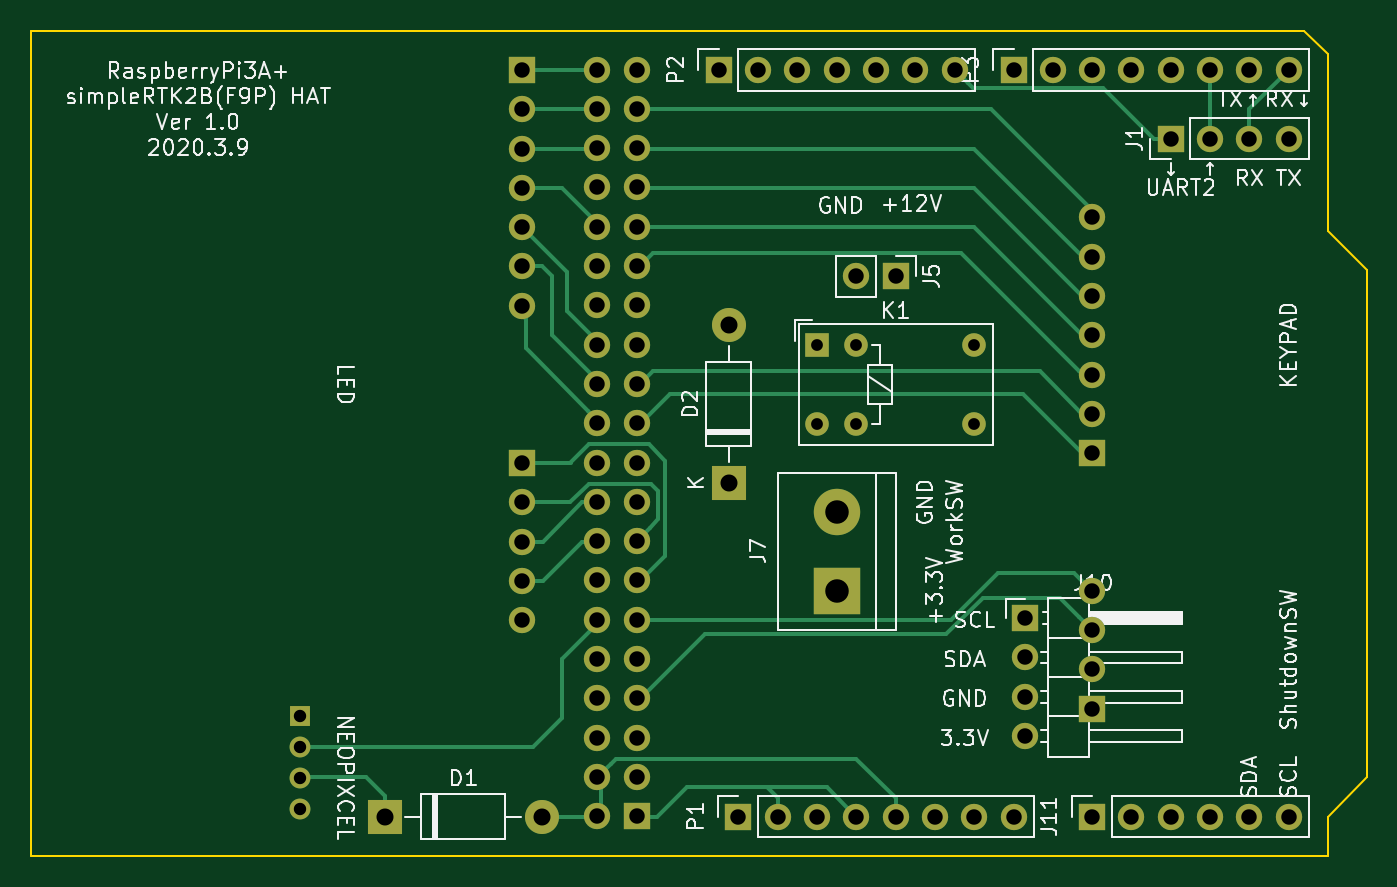
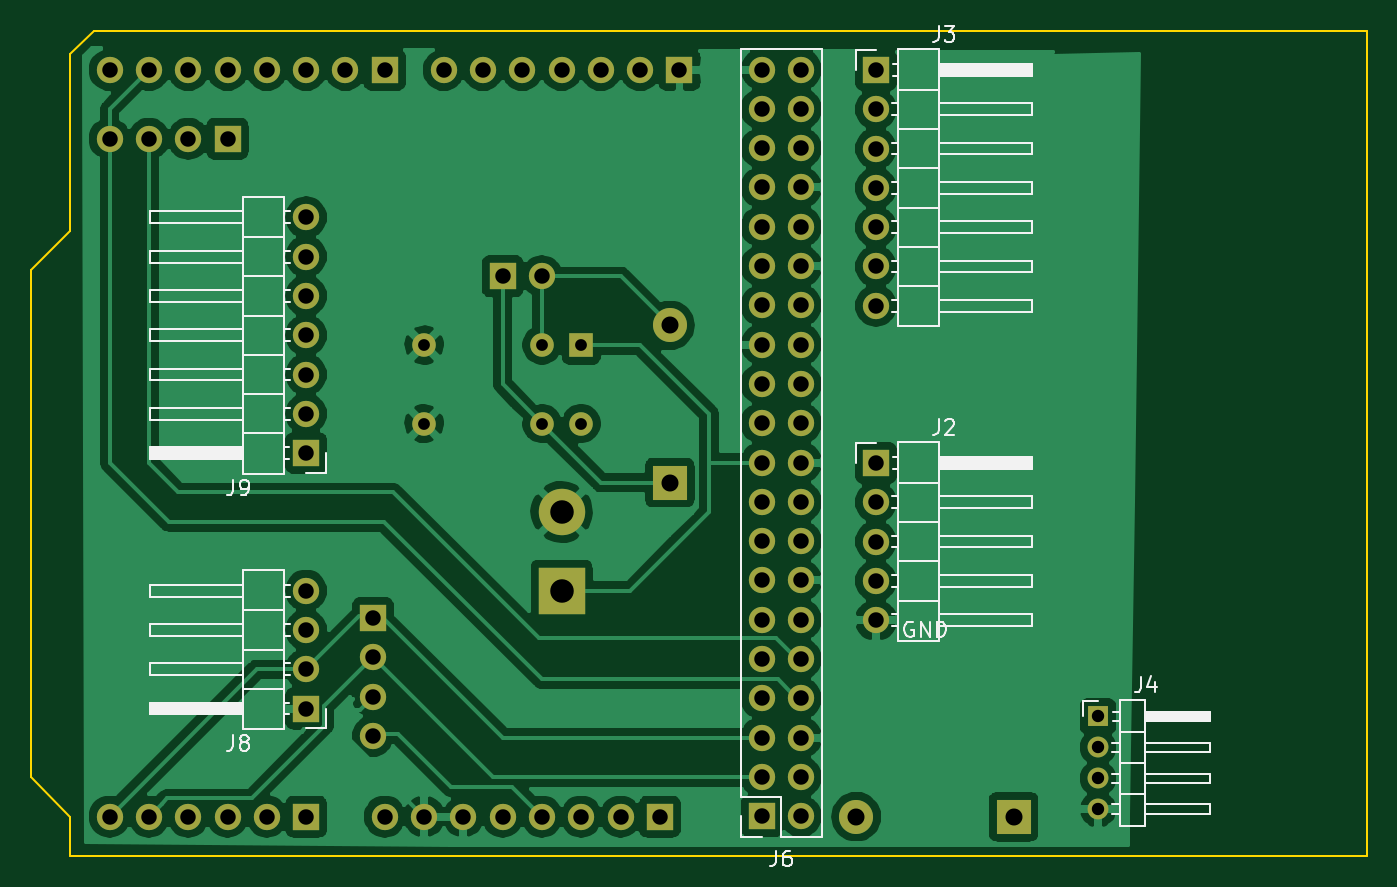
Circuit board: 8 layer files. Board 86.4 x 53.3 mm.
- bottom_copper: simpleRTK2BpiHAT-B_Cu.gbl (120749 bytes)
- bottom_mask: simpleRTK2BpiHAT-B_Mask.gbs (3616 bytes)
- bottom_silk: simpleRTK2BpiHAT-B_SilkS.gbo (17682 bytes)
- outline: simpleRTK2BpiHAT-Edge_Cuts.gm1 (935 bytes)
- top_copper: simpleRTK2BpiHAT-F_Cu.gtl (8401 bytes)
- top_mask: simpleRTK2BpiHAT-F_Mask.gts (3616 bytes)
- top_silk: simpleRTK2BpiHAT-F_SilkS.gto (43502 bytes)
- drill: simpleRTK2BpiHAT.drl (1813 bytes)

=== bottom_copper: simpleRTK2BpiHAT-B_Cu.gbl (120749 bytes, source omitted) ===
=== bottom_mask: simpleRTK2BpiHAT-B_Mask.gbs ===
G04 #@! TF.GenerationSoftware,KiCad,Pcbnew,(5.1.2)-2*
G04 #@! TF.CreationDate,2020-03-09T18:48:08+09:00*
G04 #@! TF.ProjectId,simpleRTK2BpiHAT,73696d70-6c65-4525-944b-324270694841,rev?*
G04 #@! TF.SameCoordinates,PX69db1f0PY7882d48*
G04 #@! TF.FileFunction,Soldermask,Bot*
G04 #@! TF.FilePolarity,Negative*
%FSLAX46Y46*%
G04 Gerber Fmt 4.6, Leading zero omitted, Abs format (unit mm)*
G04 Created by KiCad (PCBNEW (5.1.2)-2) date 2020-03-09 18:48:08*
%MOMM*%
%LPD*%
G04 APERTURE LIST*
%ADD10O,1.700000X1.700000*%
%ADD11R,1.700000X1.700000*%
%ADD12O,1.350000X1.350000*%
%ADD13R,1.350000X1.350000*%
%ADD14C,3.000000*%
%ADD15R,3.000000X3.000000*%
%ADD16C,1.524000*%
%ADD17R,1.524000X1.524000*%
%ADD18O,2.200000X2.200000*%
%ADD19R,2.200000X2.200000*%
G04 APERTURE END LIST*
D10*
X63500000Y46355000D03*
X60960000Y46355000D03*
X58420000Y46355000D03*
D11*
X55880000Y46355000D03*
D10*
X13970000Y15240000D03*
X13970000Y17780000D03*
X13970000Y20320000D03*
X13970000Y22860000D03*
D11*
X13970000Y25400000D03*
D10*
X46482000Y7747000D03*
X46482000Y10287000D03*
X46482000Y12827000D03*
D11*
X46482000Y15367000D03*
X50800000Y2540000D03*
D10*
X53340000Y2540000D03*
X55880000Y2540000D03*
X58420000Y2540000D03*
X60960000Y2540000D03*
X63500000Y2540000D03*
X50800000Y17145000D03*
X50800000Y14605000D03*
X50800000Y12065000D03*
D11*
X50800000Y9525000D03*
D10*
X18821400Y50825400D03*
X21361400Y50825400D03*
X18821400Y48285400D03*
X21361400Y48285400D03*
X18821400Y45745400D03*
X21361400Y45745400D03*
X18821400Y43205400D03*
X21361400Y43205400D03*
X18821400Y40665400D03*
X21361400Y40665400D03*
X18821400Y38125400D03*
X21361400Y38125400D03*
X18821400Y35585400D03*
X21361400Y35585400D03*
X18821400Y33045400D03*
X21361400Y33045400D03*
X18821400Y30505400D03*
X21361400Y30505400D03*
X18821400Y27965400D03*
X21361400Y27965400D03*
X18821400Y25425400D03*
X21361400Y25425400D03*
X18821400Y22885400D03*
X21361400Y22885400D03*
X18821400Y20345400D03*
X21361400Y20345400D03*
X18821400Y17805400D03*
X21361400Y17805400D03*
X18821400Y15265400D03*
X21361400Y15265400D03*
X18821400Y12725400D03*
X21361400Y12725400D03*
X18821400Y10185400D03*
X21361400Y10185400D03*
X18821400Y7645400D03*
X21361400Y7645400D03*
X18821400Y5105400D03*
X21361400Y5105400D03*
X18821400Y2565400D03*
D11*
X21361400Y2565400D03*
D10*
X13970000Y35560000D03*
X13970000Y38100000D03*
X13970000Y40640000D03*
X13970000Y43180000D03*
X13970000Y45720000D03*
X13970000Y48260000D03*
D11*
X13970000Y50800000D03*
D12*
X-381000Y3017000D03*
X-381000Y5017000D03*
X-381000Y7017000D03*
D13*
X-381000Y9017000D03*
D10*
X50800000Y41275000D03*
X50800000Y38735000D03*
X50800000Y36195000D03*
X50800000Y33655000D03*
X50800000Y31115000D03*
X50800000Y28575000D03*
D11*
X50800000Y26035000D03*
D10*
X35560000Y37465000D03*
D11*
X38100000Y37465000D03*
D10*
X41910000Y50800000D03*
X39370000Y50800000D03*
X36830000Y50800000D03*
X34290000Y50800000D03*
X31750000Y50800000D03*
X29210000Y50800000D03*
D11*
X26670000Y50800000D03*
D10*
X63500000Y50800000D03*
X60960000Y50800000D03*
X58420000Y50800000D03*
X55880000Y50800000D03*
X53340000Y50800000D03*
X50800000Y50800000D03*
X48260000Y50800000D03*
D11*
X45720000Y50800000D03*
D10*
X45720000Y2540000D03*
X43180000Y2540000D03*
X40640000Y2540000D03*
X38100000Y2540000D03*
X35560000Y2540000D03*
X33020000Y2540000D03*
X30480000Y2540000D03*
D11*
X27940000Y2540000D03*
D14*
X34290000Y22225000D03*
D15*
X34290000Y17145000D03*
D16*
X43180000Y27940000D03*
X43180000Y33020000D03*
X35560000Y27940000D03*
X35560000Y33020000D03*
X33020000Y27940000D03*
D17*
X33020000Y33020000D03*
D18*
X27305000Y34290000D03*
D19*
X27305000Y24130000D03*
D18*
X15240000Y2540000D03*
D19*
X5080000Y2540000D03*
M02*

=== bottom_silk: simpleRTK2BpiHAT-B_SilkS.gbo (17682 bytes, source omitted) ===
=== outline: simpleRTK2BpiHAT-Edge_Cuts.gm1 ===
G04 #@! TF.GenerationSoftware,KiCad,Pcbnew,(5.1.2)-2*
G04 #@! TF.CreationDate,2020-03-09T18:48:08+09:00*
G04 #@! TF.ProjectId,simpleRTK2BpiHAT,73696d70-6c65-4525-944b-324270694841,rev?*
G04 #@! TF.SameCoordinates,PX69db1f0PY7882d48*
G04 #@! TF.FileFunction,Profile,NP*
%FSLAX46Y46*%
G04 Gerber Fmt 4.6, Leading zero omitted, Abs format (unit mm)*
G04 Created by KiCad (PCBNEW (5.1.2)-2) date 2020-03-09 18:48:08*
%MOMM*%
%LPD*%
G04 APERTURE LIST*
%ADD10C,0.150000*%
G04 APERTURE END LIST*
D10*
X-17780000Y0D02*
X0Y0D01*
X0Y53340000D02*
X-17780000Y53340000D01*
X66040000Y51816000D02*
X64516000Y53340000D01*
X66040000Y40386000D02*
X66040000Y51816000D01*
X68580000Y37846000D02*
X66040000Y40386000D01*
X68580000Y5080000D02*
X68580000Y37846000D01*
X66040000Y2540000D02*
X68580000Y5080000D01*
X66040000Y0D02*
X66040000Y2540000D01*
X0Y0D02*
X66040000Y0D01*
X-17780000Y53340000D02*
X-17780000Y0D01*
X64516000Y53340000D02*
X0Y53340000D01*
M02*

=== top_copper: simpleRTK2BpiHAT-F_Cu.gtl (8401 bytes, source omitted) ===
=== top_mask: simpleRTK2BpiHAT-F_Mask.gts ===
G04 #@! TF.GenerationSoftware,KiCad,Pcbnew,(5.1.2)-2*
G04 #@! TF.CreationDate,2020-03-09T18:48:08+09:00*
G04 #@! TF.ProjectId,simpleRTK2BpiHAT,73696d70-6c65-4525-944b-324270694841,rev?*
G04 #@! TF.SameCoordinates,PX69db1f0PY7882d48*
G04 #@! TF.FileFunction,Soldermask,Top*
G04 #@! TF.FilePolarity,Negative*
%FSLAX46Y46*%
G04 Gerber Fmt 4.6, Leading zero omitted, Abs format (unit mm)*
G04 Created by KiCad (PCBNEW (5.1.2)-2) date 2020-03-09 18:48:08*
%MOMM*%
%LPD*%
G04 APERTURE LIST*
%ADD10O,1.700000X1.700000*%
%ADD11R,1.700000X1.700000*%
%ADD12O,1.350000X1.350000*%
%ADD13R,1.350000X1.350000*%
%ADD14C,3.000000*%
%ADD15R,3.000000X3.000000*%
%ADD16C,1.524000*%
%ADD17R,1.524000X1.524000*%
%ADD18O,2.200000X2.200000*%
%ADD19R,2.200000X2.200000*%
G04 APERTURE END LIST*
D10*
X63500000Y46355000D03*
X60960000Y46355000D03*
X58420000Y46355000D03*
D11*
X55880000Y46355000D03*
D10*
X13970000Y15240000D03*
X13970000Y17780000D03*
X13970000Y20320000D03*
X13970000Y22860000D03*
D11*
X13970000Y25400000D03*
D10*
X46482000Y7747000D03*
X46482000Y10287000D03*
X46482000Y12827000D03*
D11*
X46482000Y15367000D03*
X50800000Y2540000D03*
D10*
X53340000Y2540000D03*
X55880000Y2540000D03*
X58420000Y2540000D03*
X60960000Y2540000D03*
X63500000Y2540000D03*
X50800000Y17145000D03*
X50800000Y14605000D03*
X50800000Y12065000D03*
D11*
X50800000Y9525000D03*
D10*
X18821400Y50825400D03*
X21361400Y50825400D03*
X18821400Y48285400D03*
X21361400Y48285400D03*
X18821400Y45745400D03*
X21361400Y45745400D03*
X18821400Y43205400D03*
X21361400Y43205400D03*
X18821400Y40665400D03*
X21361400Y40665400D03*
X18821400Y38125400D03*
X21361400Y38125400D03*
X18821400Y35585400D03*
X21361400Y35585400D03*
X18821400Y33045400D03*
X21361400Y33045400D03*
X18821400Y30505400D03*
X21361400Y30505400D03*
X18821400Y27965400D03*
X21361400Y27965400D03*
X18821400Y25425400D03*
X21361400Y25425400D03*
X18821400Y22885400D03*
X21361400Y22885400D03*
X18821400Y20345400D03*
X21361400Y20345400D03*
X18821400Y17805400D03*
X21361400Y17805400D03*
X18821400Y15265400D03*
X21361400Y15265400D03*
X18821400Y12725400D03*
X21361400Y12725400D03*
X18821400Y10185400D03*
X21361400Y10185400D03*
X18821400Y7645400D03*
X21361400Y7645400D03*
X18821400Y5105400D03*
X21361400Y5105400D03*
X18821400Y2565400D03*
D11*
X21361400Y2565400D03*
D10*
X13970000Y35560000D03*
X13970000Y38100000D03*
X13970000Y40640000D03*
X13970000Y43180000D03*
X13970000Y45720000D03*
X13970000Y48260000D03*
D11*
X13970000Y50800000D03*
D12*
X-381000Y3017000D03*
X-381000Y5017000D03*
X-381000Y7017000D03*
D13*
X-381000Y9017000D03*
D10*
X50800000Y41275000D03*
X50800000Y38735000D03*
X50800000Y36195000D03*
X50800000Y33655000D03*
X50800000Y31115000D03*
X50800000Y28575000D03*
D11*
X50800000Y26035000D03*
D10*
X35560000Y37465000D03*
D11*
X38100000Y37465000D03*
D10*
X41910000Y50800000D03*
X39370000Y50800000D03*
X36830000Y50800000D03*
X34290000Y50800000D03*
X31750000Y50800000D03*
X29210000Y50800000D03*
D11*
X26670000Y50800000D03*
D10*
X63500000Y50800000D03*
X60960000Y50800000D03*
X58420000Y50800000D03*
X55880000Y50800000D03*
X53340000Y50800000D03*
X50800000Y50800000D03*
X48260000Y50800000D03*
D11*
X45720000Y50800000D03*
D10*
X45720000Y2540000D03*
X43180000Y2540000D03*
X40640000Y2540000D03*
X38100000Y2540000D03*
X35560000Y2540000D03*
X33020000Y2540000D03*
X30480000Y2540000D03*
D11*
X27940000Y2540000D03*
D14*
X34290000Y22225000D03*
D15*
X34290000Y17145000D03*
D16*
X43180000Y27940000D03*
X43180000Y33020000D03*
X35560000Y27940000D03*
X35560000Y33020000D03*
X33020000Y27940000D03*
D17*
X33020000Y33020000D03*
D18*
X27305000Y34290000D03*
D19*
X27305000Y24130000D03*
D18*
X15240000Y2540000D03*
D19*
X5080000Y2540000D03*
M02*

=== top_silk: simpleRTK2BpiHAT-F_SilkS.gto (43502 bytes, source omitted) ===
=== drill: simpleRTK2BpiHAT.drl ===
M48
; DRILL file {KiCad (5.1.2)-2} date 2020/03/09 18:48:11
; FORMAT={3:3/ absolute / metric / suppress leading zeros}
; #@! TF.CreationDate,2020-03-09T18:48:11+09:00
; #@! TF.GenerationSoftware,Kicad,Pcbnew,(5.1.2)-2
FMAT,2
METRIC,TZ
T1C0.762
T2C0.800
T3C1.000
T4C1.100
T5C1.520
%
G90
G05
T1
X33020Y33020
X33020Y27940
X35560Y33020
X35560Y27940
X43180Y33020
X43180Y27940
T2
X-381Y9017
X-381Y7017
X-381Y5017
X-381Y3017
T3
X50800Y41275
X50800Y38735
X50800Y36195
X50800Y33655
X50800Y31115
X50800Y28575
X50800Y26035
X35560Y37465
X38100Y37465
X55880Y46355
X58420Y46355
X60960Y46355
X63500Y46355
X50800Y17145
X50800Y14605
X50800Y12065
X50800Y9525
X13970Y50800
X13970Y48260
X13970Y45720
X13970Y43180
X13970Y40640
X13970Y38100
X13970Y35560
X26670Y50800
X29210Y50800
X31750Y50800
X34290Y50800
X36830Y50800
X39370Y50800
X41910Y50800
X45720Y50800
X48260Y50800
X50800Y50800
X53340Y50800
X55880Y50800
X58420Y50800
X60960Y50800
X63500Y50800
X13970Y25400
X13970Y22860
X13970Y20320
X13970Y17780
X13970Y15240
X18821Y50825
X18821Y48285
X18821Y45745
X18821Y43205
X18821Y40665
X18821Y38125
X18821Y35585
X18821Y33045
X18821Y30505
X18821Y27965
X18821Y25425
X18821Y22885
X18821Y20345
X18821Y17805
X18821Y15265
X18821Y12725
X18821Y10185
X18821Y7645
X18821Y5105
X18821Y2565
X21361Y50825
X21361Y48285
X21361Y45745
X21361Y43205
X21361Y40665
X21361Y38125
X21361Y35585
X21361Y33045
X21361Y30505
X21361Y27965
X21361Y25425
X21361Y22885
X21361Y20345
X21361Y17805
X21361Y15265
X21361Y12725
X21361Y10185
X21361Y7645
X21361Y5105
X21361Y2565
X50800Y2540
X53340Y2540
X55880Y2540
X58420Y2540
X60960Y2540
X63500Y2540
X27940Y2540
X30480Y2540
X33020Y2540
X35560Y2540
X38100Y2540
X40640Y2540
X43180Y2540
X45720Y2540
X46482Y15367
X46482Y12827
X46482Y10287
X46482Y7747
T4
X5080Y2540
X15240Y2540
X27305Y34290
X27305Y24130
T5
X34290Y22225
X34290Y17145
T0
M30

